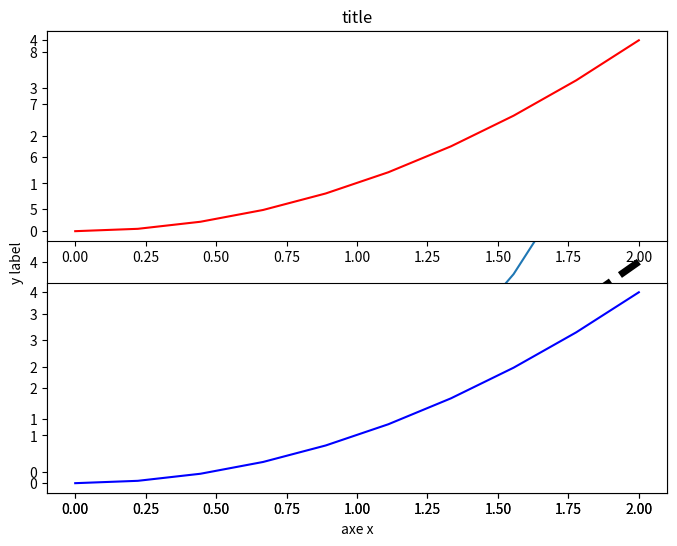
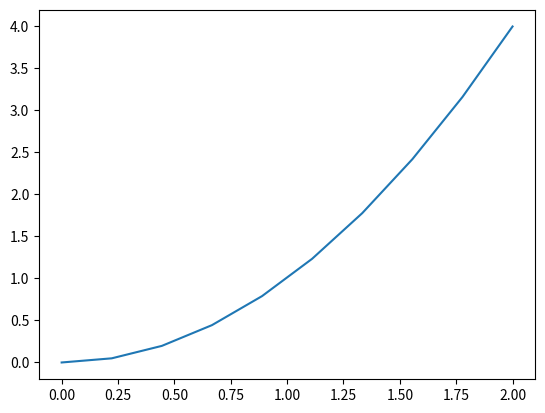
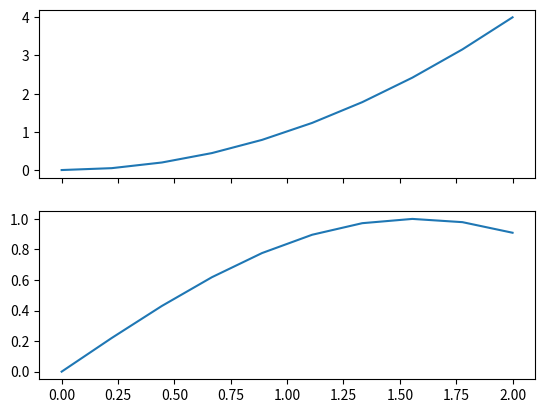
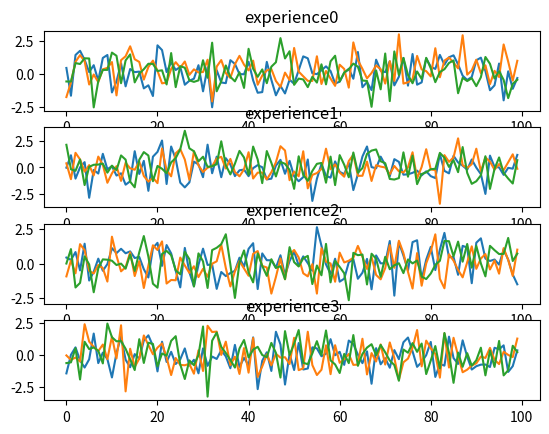

Write Python code to recreate these figures, in order.
#!/usr/bin/env python3
# -*- coding: utf-8 -*-
"""
Created on Tue Feb 25 21:46:50 2020

[redacted]
But d'un graphique:
    - Voir, plutôt qu'imaginer
    - Mieux comprendre le problème
    - Mieux expliquer un phénomène

il existe 2 méthodes pour créer des graphiques sur matplotlib
- la fonction plot
- la méthode orienté objet
"""

import numpy as np

x =np.linspace(0, 2, 10)
y = x**2

# PYPLOT
import matplotlib.pyplot as plt
plt.figure(figsize=(8,6)) #Début de la figure, représente la feuille de travail
plt.plot(x, y, c='black', lw=5, ls='--', label='quadratique')
plt.plot(x, x**3, label='cubic')
plt.xlabel('axe x')
plt.ylabel('y label')
plt.title('title')
plt.legend()
plt.show()

plt.savefig('figure.png') # Sauvegarde de la figure


# SUBPLOT: permet de générer une grille de graphiques
plt.subplot(2, 1, 1) #2 ligne, 1 colonne
plt.plot(x, y, c='red')
plt.subplot(2,1, 2)
plt.plot(x, y, c='blue')



##########################################
# Méthode orienté objet
##########################################
fig, ax = plt.subplots() # on créer une figure et un axe, ils seront des objets, on peut leur appliquer des méthodes
ax.plot(x, y)
""" Avec cette méthode, on peut créer des graphes qui partagent la même abcisse
-fig est un objet
-ax est un tableau ndarray qui contient des objets
"""
fig, ax = plt.subplots(2, 1, sharex=True)
ax[0].plot(x, y)
ax[1].plot(x, np.sin(x))
plt.show()


# Exercice
# créer un figure à n colonnes
dataset = {f"experience{i}": np.random.randn(100) for i in range(4)}
dataset = {f"experience{i}": np.random.randn(100, 3) for i in range(4)}

def graphique(data):
    n = len(data)
    plt.figure()
    
    for k, i in zip(data.keys(), range(1, n+1)):
        plt.subplot(n, 1, i)
        plt.plot(data[k])
        plt.title(k)
    plt.show()
graphique(dataset)